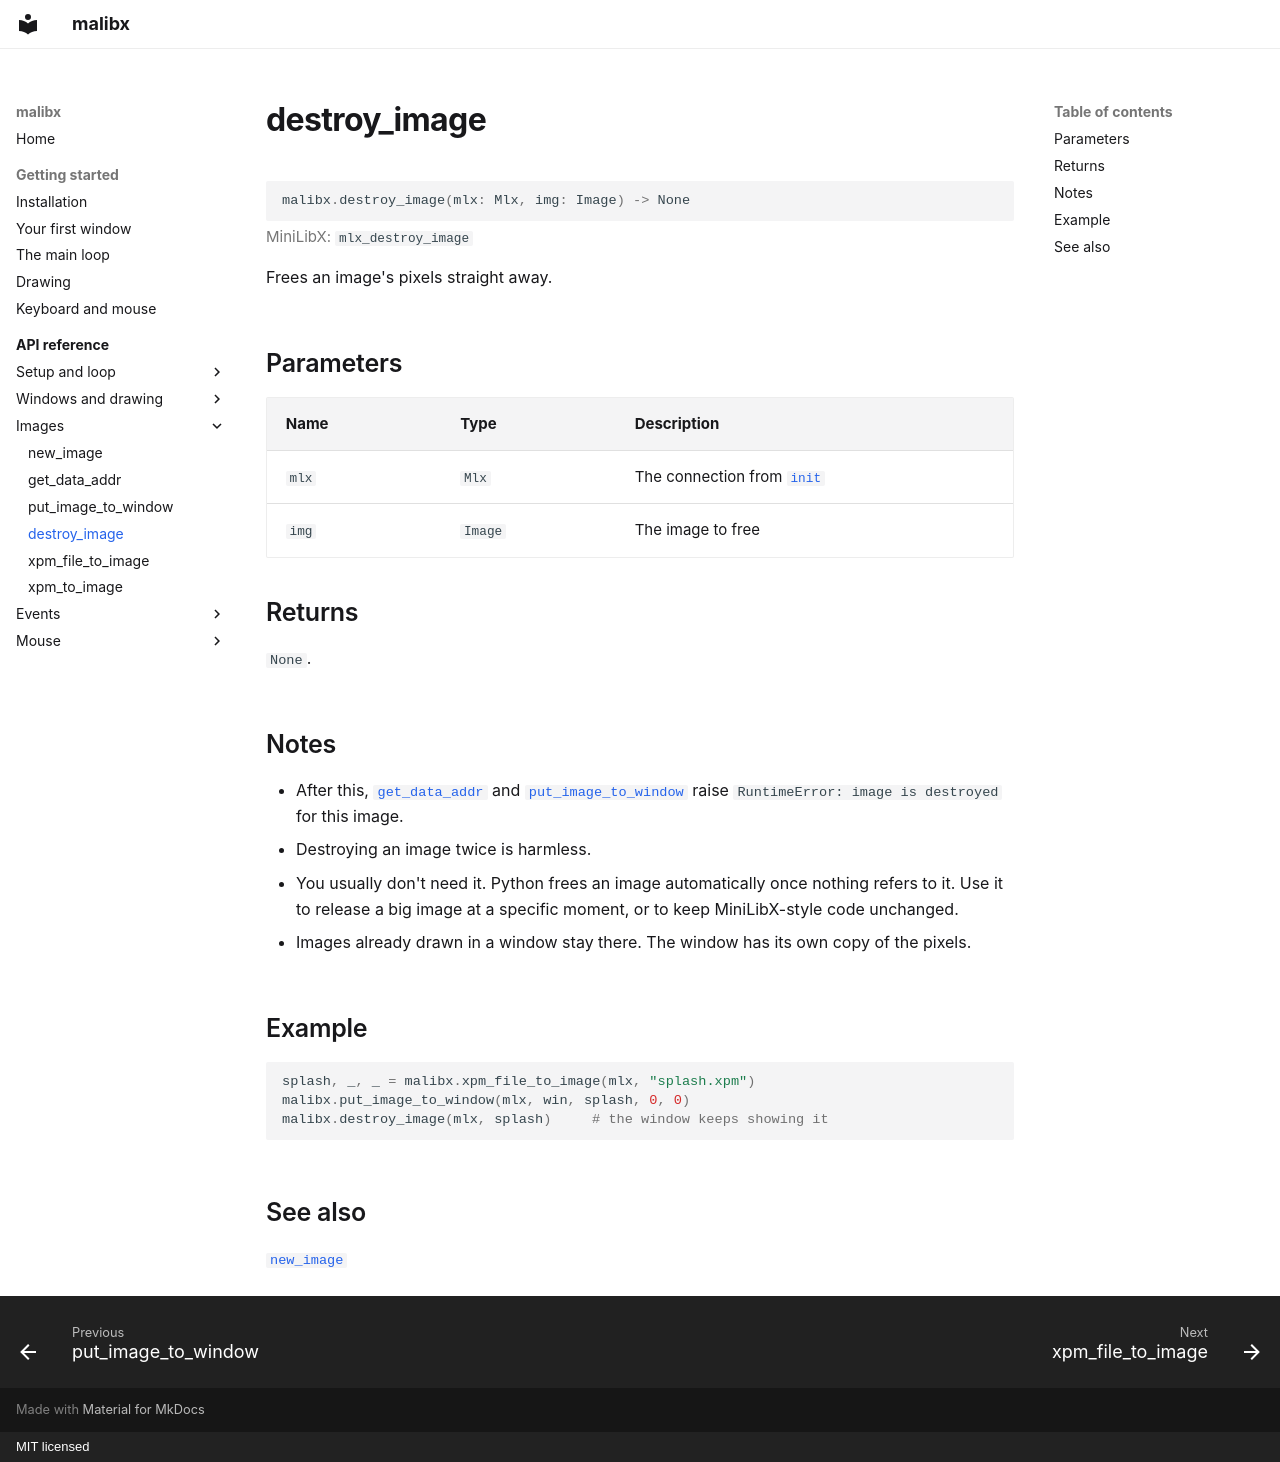

repository: 0xmthan/malibx · page: reference/destroy_image/index.html · generator: mkdocs · copyright: MIT licensed

# destroy_image

```python
malibx.destroy_image(mlx: Mlx, img: Image) -> None
```

<p class="mx-mlx">MiniLibX: <code>mlx_destroy_image</code></p>

Frees an image's pixels straight away.

## Parameters

| Name | Type | Description |
|---|---|---|
| `mlx` | `Mlx` | The connection from [`init`](init.md) |
| `img` | `Image` | The image to free |

## Returns

`None`.

## Notes

- After this, [`get_data_addr`](get_data_addr.md) and
  [`put_image_to_window`](put_image_to_window.md) raise
  `RuntimeError: image is destroyed` for this image.
- Destroying an image twice is harmless.
- You usually don't need it. Python frees an image automatically once nothing
  refers to it. Use it to release a big image at a specific moment, or to
  keep MiniLibX-style code unchanged.
- Images already drawn in a window stay there. The window has its own copy
  of the pixels.

## Example

```python
splash, _, _ = malibx.xpm_file_to_image(mlx, "splash.xpm")
malibx.put_image_to_window(mlx, win, splash, 0, 0)
malibx.destroy_image(mlx, splash)     # the window keeps showing it
```

## See also

[`new_image`](new_image.md)
